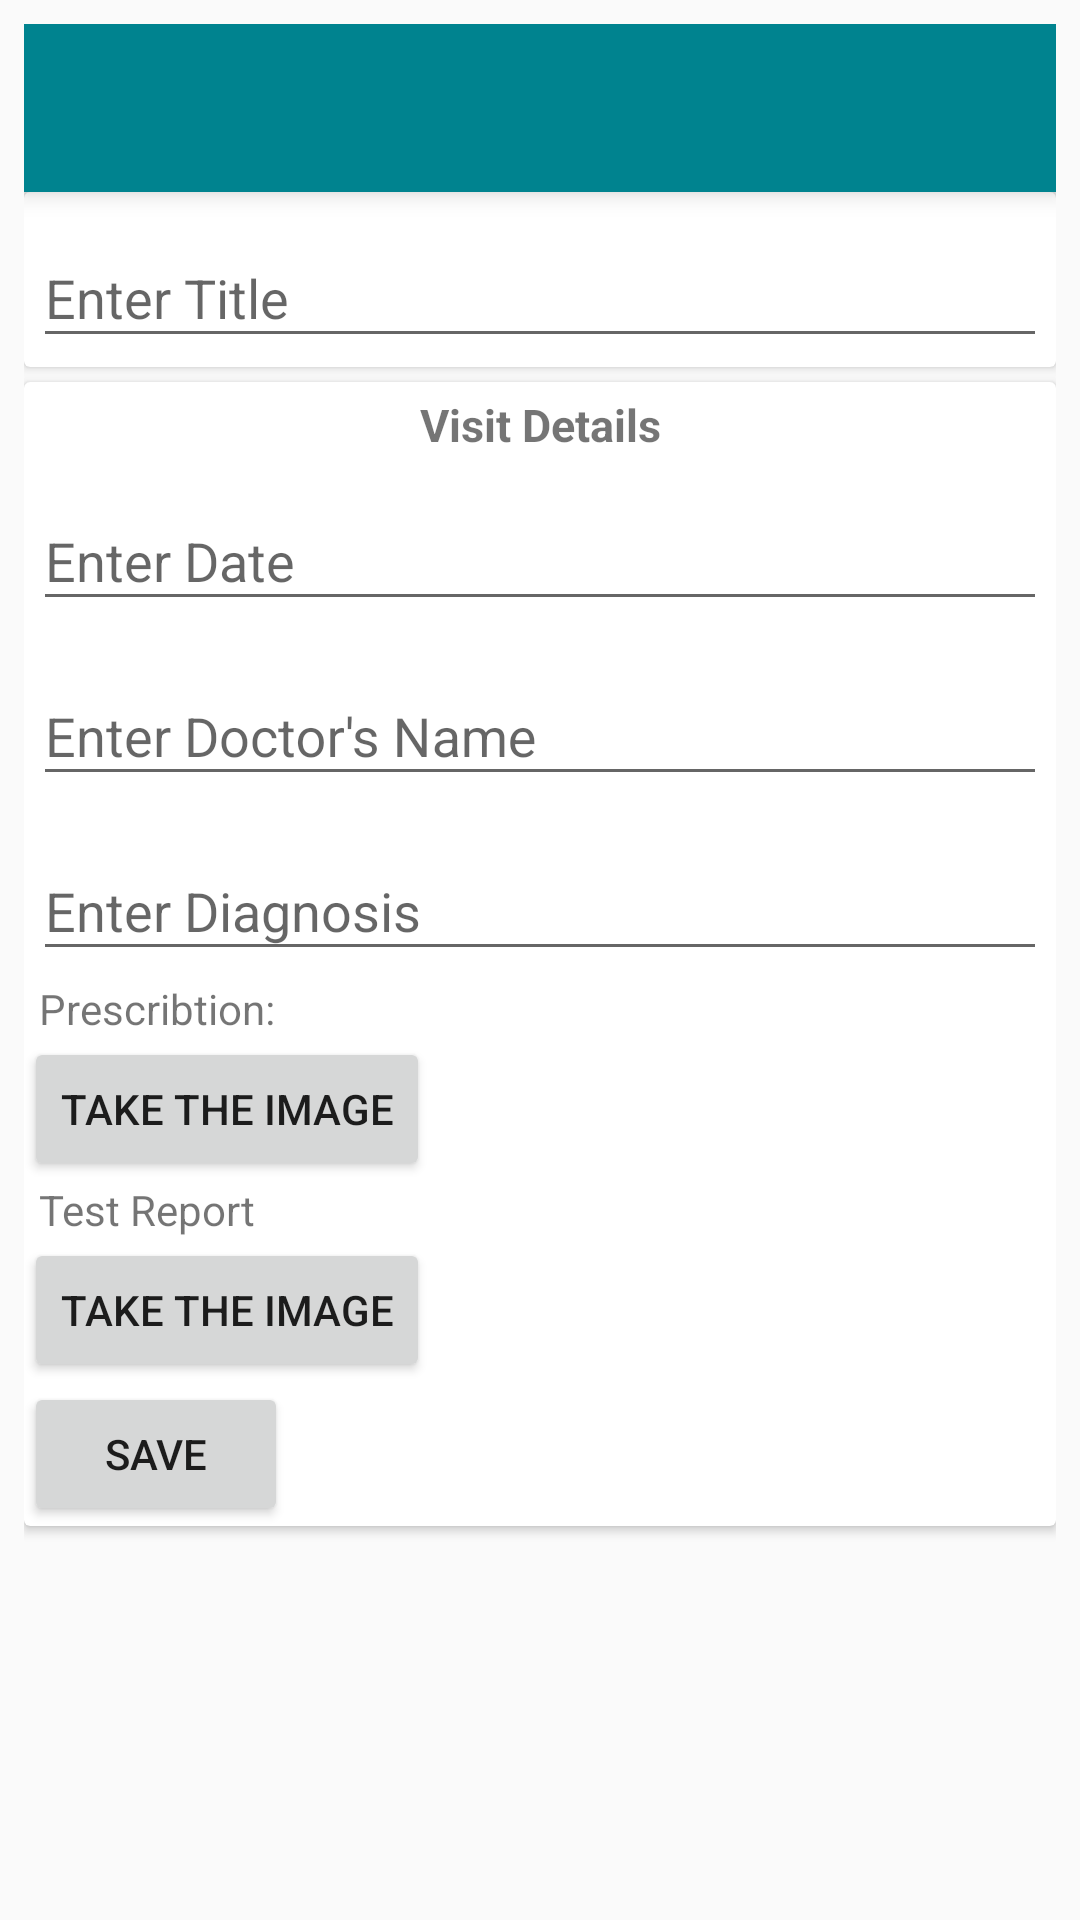

Reconstruct the res/layout file that produces this screen, plus the resources it refers to.
<!-- AndroidManifest.xml: application theme AppTheme -->
<!-- res/layout/activity_add_record.xml -->
<ScrollView
    xmlns:android="http://schemas.android.com/apk/res/android"
    android:layout_width="match_parent"
    android:layout_height="wrap_content"
    android:fillViewport="true">

    <LinearLayout
        xmlns:tools="http://schemas.android.com/tools" android:layout_width="match_parent"
        android:layout_height="match_parent"
        android:orientation="vertical"
        android:paddingLeft="8dp"
        android:paddingRight="8dp"
        android:paddingTop="8dp"
        android:paddingBottom="8dp"
        tools:context="com.infocancer.AddRecord">

        <include
            android:id="@+id/tool_bar"
            layout="@layout/tool_bar">
        </include>

    <android.support.v7.widget.CardView
        android:layout_width="match_parent"
        android:layout_height="wrap_content">
    <android.support.design.widget.TextInputLayout
        android:layout_width="match_parent"
        android:layout_height="wrap_content"
        android:layout_margin="3dp">

        <EditText
            android:id="@+id/_title"
            android:layout_width="match_parent"
            android:layout_height="wrap_content"
            android:hint="Enter Title" />
    </android.support.design.widget.TextInputLayout>
    </android.support.v7.widget.CardView>

    <android.support.v7.widget.CardView
        android:layout_width="match_parent"
        android:layout_height="wrap_content"
        android:layout_marginTop="5dp">
        <LinearLayout
            android:layout_width="match_parent"
            android:layout_height="wrap_content"
            android:orientation="vertical">
    <TextView
     android:layout_width="match_parent"
     android:gravity="center_horizontal"
        android:textStyle="bold"
        android:textSize="15sp"
        android:layout_marginTop="4dp"
     android:layout_height="wrap_content"
     android:text="Visit Details"/>

    <android.support.design.widget.TextInputLayout
        android:layout_width="match_parent"
        android:layout_height="wrap_content"
        android:layout_margin="3dp">

        <EditText
            android:id="@+id/_date"
            android:layout_width="match_parent"
            android:layout_height="wrap_content"
            android:hint="Enter Date" />
    </android.support.design.widget.TextInputLayout>

    <android.support.design.widget.TextInputLayout
        android:layout_width="match_parent"
        android:layout_height="wrap_content"
        android:layout_margin="3dp">

        <EditText
            android:id="@+id/_doctor"
            android:layout_width="match_parent"
            android:layout_height="wrap_content"
            android:hint="Enter Doctor's Name" />
    </android.support.design.widget.TextInputLayout>

    <android.support.design.widget.TextInputLayout
        android:layout_width="match_parent"
        android:layout_height="wrap_content"
        android:layout_margin="3dp">

        <EditText
            android:id="@+id/_diagnose"
            android:layout_width="match_parent"
            android:layout_height="wrap_content"
            android:hint="Enter Diagnosis" />
    </android.support.design.widget.TextInputLayout>

    <TextView
        android:layout_marginLeft="5dp"
        android:layout_width="wrap_content"
        android:layout_height="wrap_content"
        android:text="Prescribtion:"/>

    <Button
        android:layout_width="wrap_content"
        android:layout_height="wrap_content"
        android:text="Take the Image"
        android:id="@+id/p_button"/>

    <ImageView
        android:layout_width="wrap_content"
        android:layout_height="wrap_content"
        android:visibility="gone"
        android:id="@+id/p_img"/>

    <TextView
        android:layout_marginLeft="5dp"
        android:layout_width="wrap_content"
        android:layout_height="wrap_content"
        android:text="Test Report"/>

    <Button
        android:layout_width="wrap_content"
        android:layout_height="wrap_content"
        android:text="Take the Image"
        android:id="@+id/r_button"/>

    <ImageView
        android:layout_width="wrap_content"
        android:layout_height="wrap_content"
        android:visibility="gone"
        android:id="@+id/r_img"/>

    <Button
        android:layout_width="wrap_content"
        android:layout_height="wrap_content"
        android:text="Save"
        android:id="@+id/save_bt"/>
</LinearLayout>
    </android.support.v7.widget.CardView>
</LinearLayout>
    </ScrollView>
<!-- res/layout/tool_bar.xml (included above) -->
<?xml version="1.0" encoding="utf-8"?>
<android.support.v7.widget.Toolbar
    xmlns:android="http://schemas.android.com/apk/res/android"
    xmlns:app="http://schemas.android.com/apk/res-auto"
    android:layout_width="match_parent"
    android:layout_height="wrap_content"
    android:background="@color/ColorPrimary"
    app:theme="@style/ToolBarStyle"
    android:elevation="5dp">
    </android.support.v7.widget.Toolbar>
<!-- resources referenced by this layout -->
<resources>
  <color name="ColorPrimary">#00838F</color>
  <style name="ToolBarStyle" parent="Theme.AppCompat">
          <item name="android:textColorPrimary">@android:color/white</item>
          <item name="android:textColorSecondary">@android:color/white</item>
          <item name="actionMenuTextColor">@android:color/white</item>
      </style>
  <style name="AppTheme" parent="Theme.AppCompat.Light.DarkActionBar">
          <item name="windowActionBar">false</item>
          <item name="windowNoTitle">true</item>
  
          <item name="colorPrimary">@color/ColorPrimary</item>
          
  
          
      </style>
</resources>
